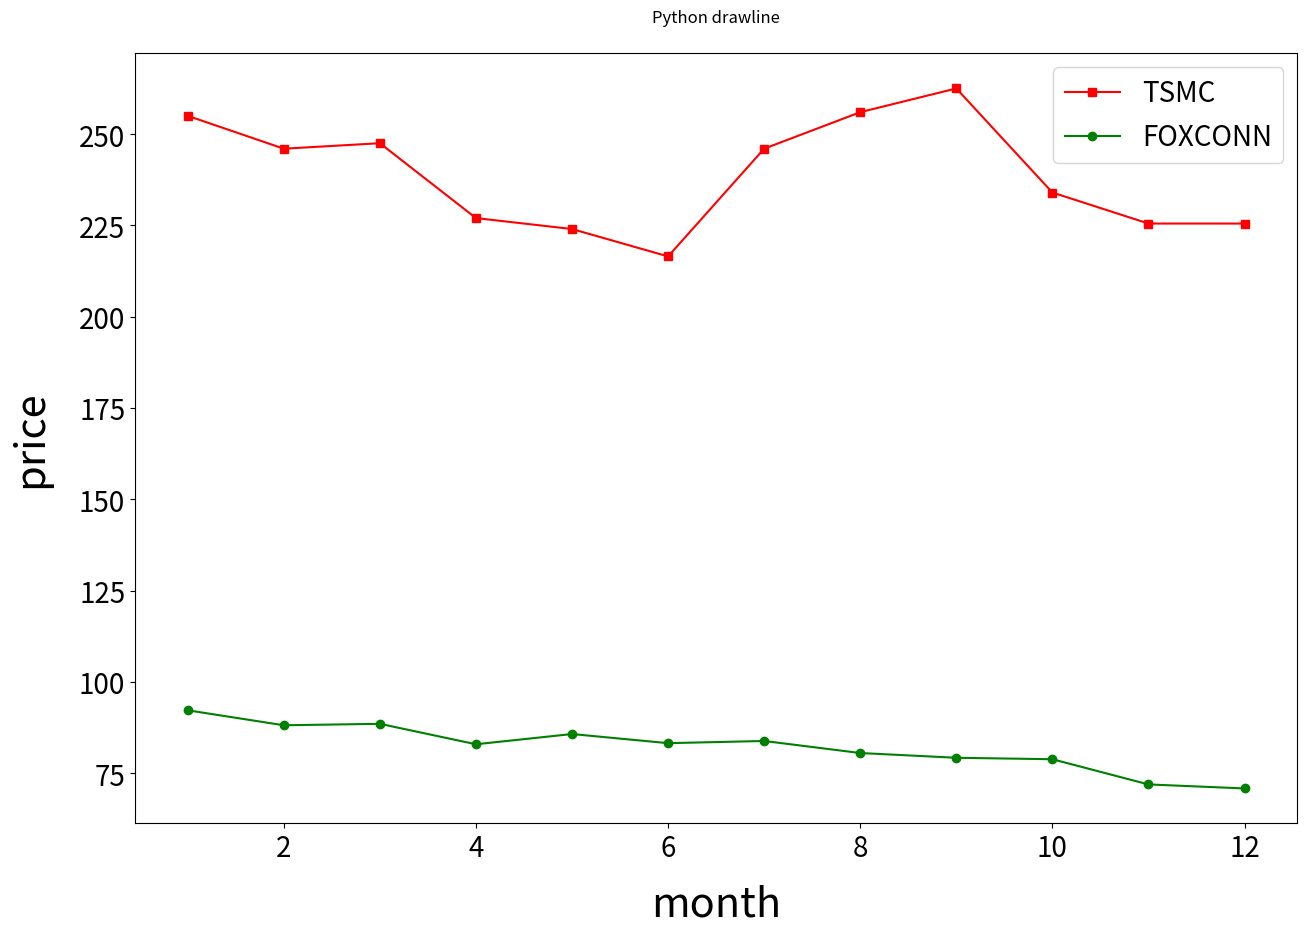

The script that saved this image:
# import matplotlib相關套件
import matplotlib.pyplot as plt
# import字型管理套件
from matplotlib.font_manager import FontProperties
# 指定使用字型和大小
#myfont = FontProperties(fname='D:/Programs/Lib/site-packages/matplotlib/mpl-data/fonts/ttf/msjh.ttc', size=40)
# 使用月份當做X軸資料
month = [1,2,3,4,5,6,7,8,9,10,11,12]
# 使用台G電的某年每月收盤價當第一條線的資料
stock_tsmcc = [255,246,247.5,227,224,216.5,246,256,262.5,234,225.5,225.5]
# 使用紅海的某年每月收盤價當第二條線的資料
stock_foxconnn = [92.2,88.1,88.5,82.9,85.7,83.2,83.8,80.5,79.2,78.8,71.9,70.8]
# 設定圖片大小為長15、寬10
plt.figure(figsize=(15,10),dpi=100,linewidth = 2)
# 把資料放進來並指定對應的X軸、Y軸的資料，用方形做標記(s-)，並指定線條顏色為紅色，使用label標記線條含意
plt.plot(month,stock_tsmcc,'s-',color = 'r', label="TSMC")
# 把資料放進來並指定對應的X軸、Y軸的資料 用圓形做標記(o-)，並指定線條顏色為綠色、使用label標記線條含意
plt.plot(month,stock_foxconnn,'o-',color = 'g', label="FOXCONN")
# 設定圖片標題，以及指定字型設定，x代表與圖案最左側的距離，y代表與圖片的距離
plt.title("Python drawline",  x=0.5, y=1.03)
# 设置刻度字体大小
plt.xticks(fontsize=20)
plt.yticks(fontsize=20)
# 標示x軸(labelpad代表與圖片的距離)
plt.xlabel("month", fontsize=30, labelpad = 15)
# 標示y軸(labelpad代表與圖片的距離)
plt.ylabel("price", fontsize=30, labelpad = 20)
# 顯示出線條標記位置
plt.legend(loc = "best", fontsize=20)
# 畫出圖片
plt.show()